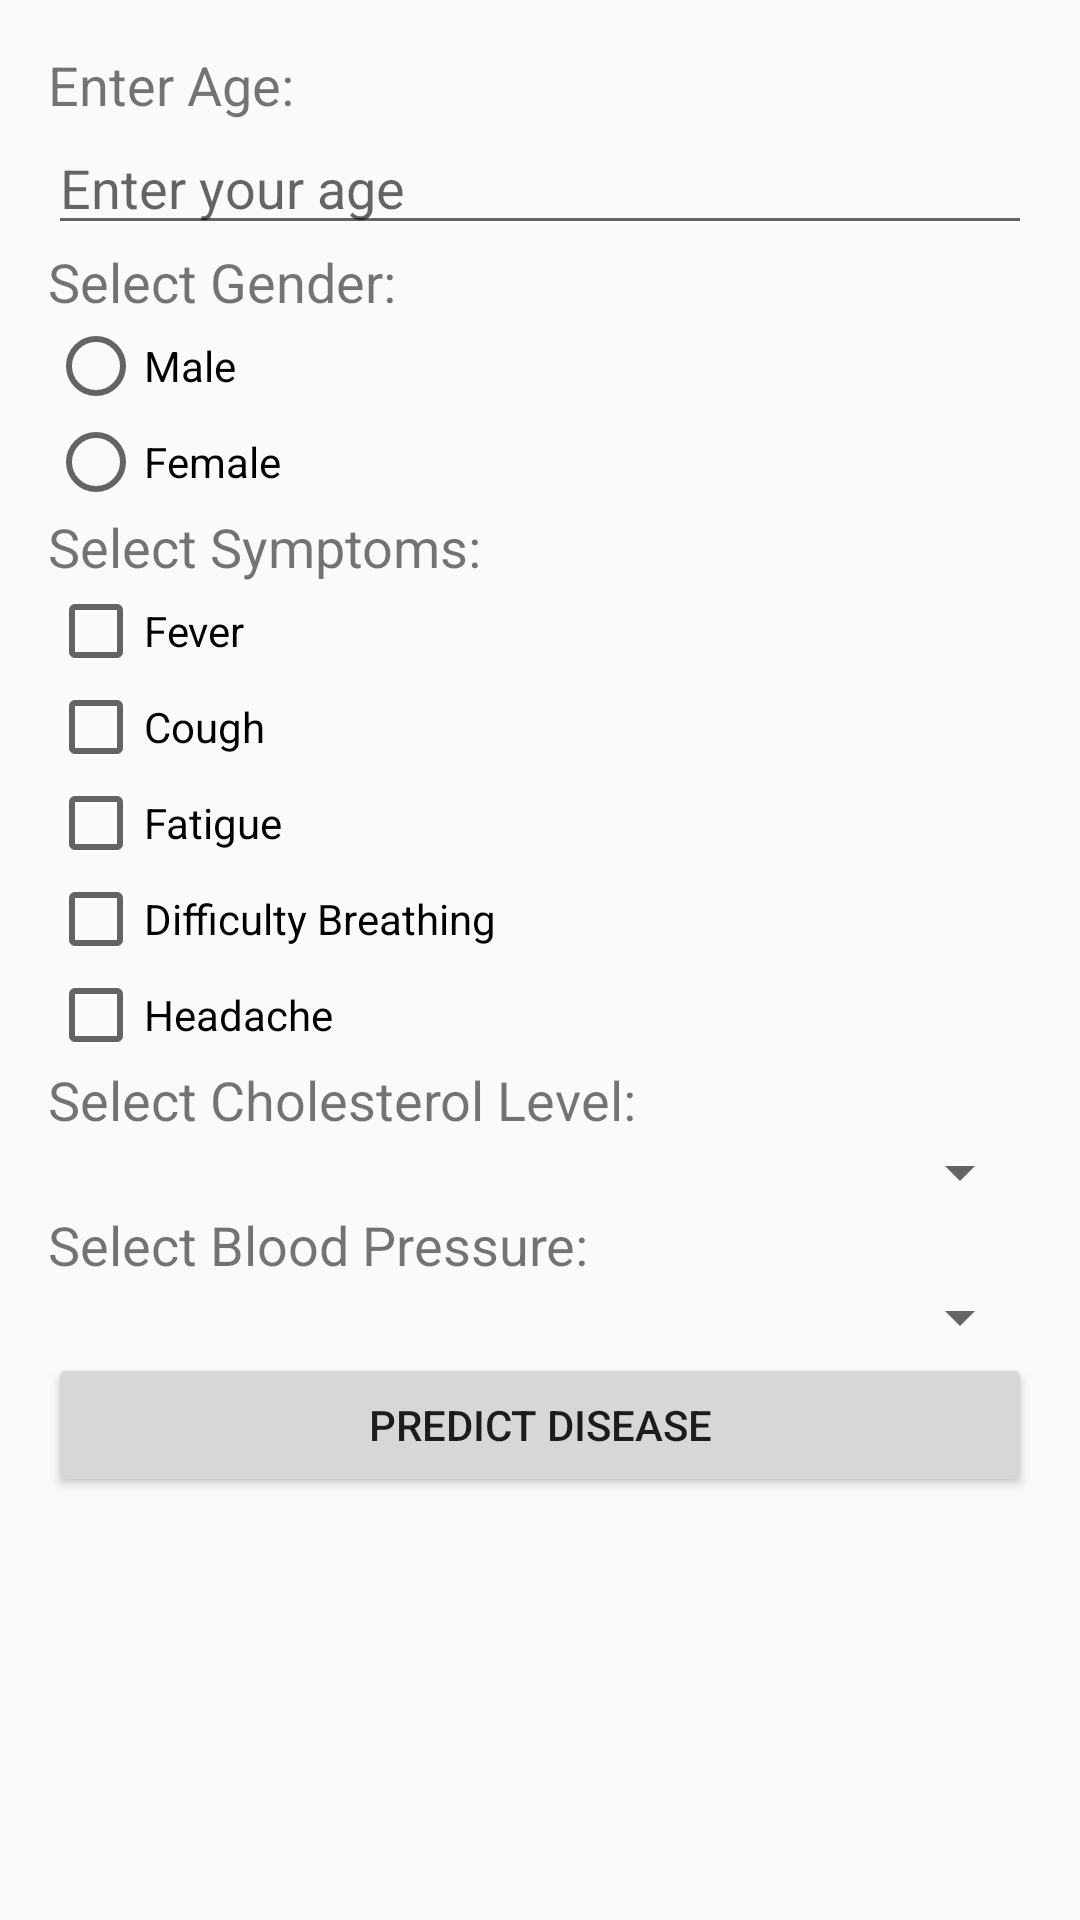

The Android layout XML behind this screen, and the referenced resources:
<!-- AndroidManifest.xml: application theme AppTheme -->
<!-- res/layout/activity_symptoms_disease.xml -->
<?xml version="1.0" encoding="utf-8"?>
<LinearLayout xmlns:android="http://schemas.android.com/apk/res/android"
    xmlns:app="http://schemas.android.com/apk/res-auto"
    xmlns:tools="http://schemas.android.com/tools"
    android:layout_width="match_parent"
    android:layout_height="match_parent"
    android:orientation="vertical"
    android:padding="16dp"
    tools:context=".WekaMain">

    
    <TextView
        android:id="@+id/tvAge"
        android:layout_width="wrap_content"
        android:layout_height="wrap_content"
        android:text="Enter Age:"
        android:textSize="18sp" />

    <EditText
        android:id="@+id/edtAge"
        android:layout_width="match_parent"
        android:layout_height="wrap_content"
        android:inputType="numberDecimal"
        android:hint="Enter your age" />

    
    <TextView
        android:id="@+id/tvGender"
        android:layout_width="wrap_content"
        android:layout_height="wrap_content"
        android:text="Select Gender:"
        android:textSize="18sp" />

    <RadioGroup
        android:id="@+id/rgGender"
        android:layout_width="match_parent"
        android:layout_height="wrap_content">

        <RadioButton
            android:id="@+id/rbMale"
            android:layout_width="wrap_content"
            android:layout_height="wrap_content"
            android:text="Male" />

        <RadioButton
            android:id="@+id/rbFemale"
            android:layout_width="wrap_content"
            android:layout_height="wrap_content"
            android:text="Female" />
    </RadioGroup>

    
    <TextView
        android:id="@+id/tvSymptoms"
        android:layout_width="wrap_content"
        android:layout_height="wrap_content"
        android:text="Select Symptoms:"
        android:textSize="18sp" />

    <CheckBox
        android:id="@+id/chkFever"
        android:layout_width="wrap_content"
        android:layout_height="wrap_content"
        android:text="Fever" />

    <CheckBox
        android:id="@+id/chkCough"
        android:layout_width="wrap_content"
        android:layout_height="wrap_content"
        android:text="Cough" />

    <CheckBox
        android:id="@+id/chkFatigue"
        android:layout_width="wrap_content"
        android:layout_height="wrap_content"
        android:text="Fatigue" />

    <CheckBox
        android:id="@+id/chkDifficultyBreathing"
        android:layout_width="wrap_content"
        android:layout_height="wrap_content"
        android:text="Difficulty Breathing" />

    <CheckBox
        android:id="@+id/chkHeadache"
        android:layout_width="wrap_content"
        android:layout_height="wrap_content"
        android:text="Headache" />

    
    <TextView
        android:id="@+id/tvCholesterol"
        android:layout_width="wrap_content"
        android:layout_height="wrap_content"
        android:text="Select Cholesterol Level:"
        android:textSize="18sp" />

    <Spinner
        android:id="@+id/spinnerCholesterol"
        android:layout_width="match_parent"
        android:layout_height="wrap_content" />

    
    <TextView
        android:id="@+id/tvBloodPressure"
        android:layout_width="wrap_content"
        android:layout_height="wrap_content"
        android:text="Select Blood Pressure:"
        android:textSize="18sp" />

    <Spinner
        android:id="@+id/spinnerBloodPressure"
        android:layout_width="match_parent"
        android:layout_height="wrap_content" />

    
    <Button
        android:id="@+id/btnPredict"
        android:layout_width="match_parent"
        android:layout_height="wrap_content"
        android:text="Predict Disease" />

    
    <TextView
        android:id="@+id/tvPredictedDisease"
        android:layout_width="match_parent"
        android:layout_height="wrap_content"
        android:text=""
        android:textSize="18sp"
        android:visibility="gone" /> 
</LinearLayout>
<!-- resources referenced by this layout -->
<resources>
  <style name="AppTheme" parent="Theme.AppCompat.Light.DarkActionBar">
          
          <item name="colorPrimary">@color/basic</item>
          <item name="colorAccent">@color/colorAccent</item>
          <item name="colorPrimaryDark">@color/black</item>
  
          
          <item name="windowActionBar">false</item>
          
          <item name="windowNoTitle">true</item>
      </style>
  <color name="basic">#34B7FF</color>
  <color name="colorAccent">#D81B60</color>
  <color name="black">#000000</color>
</resources>
